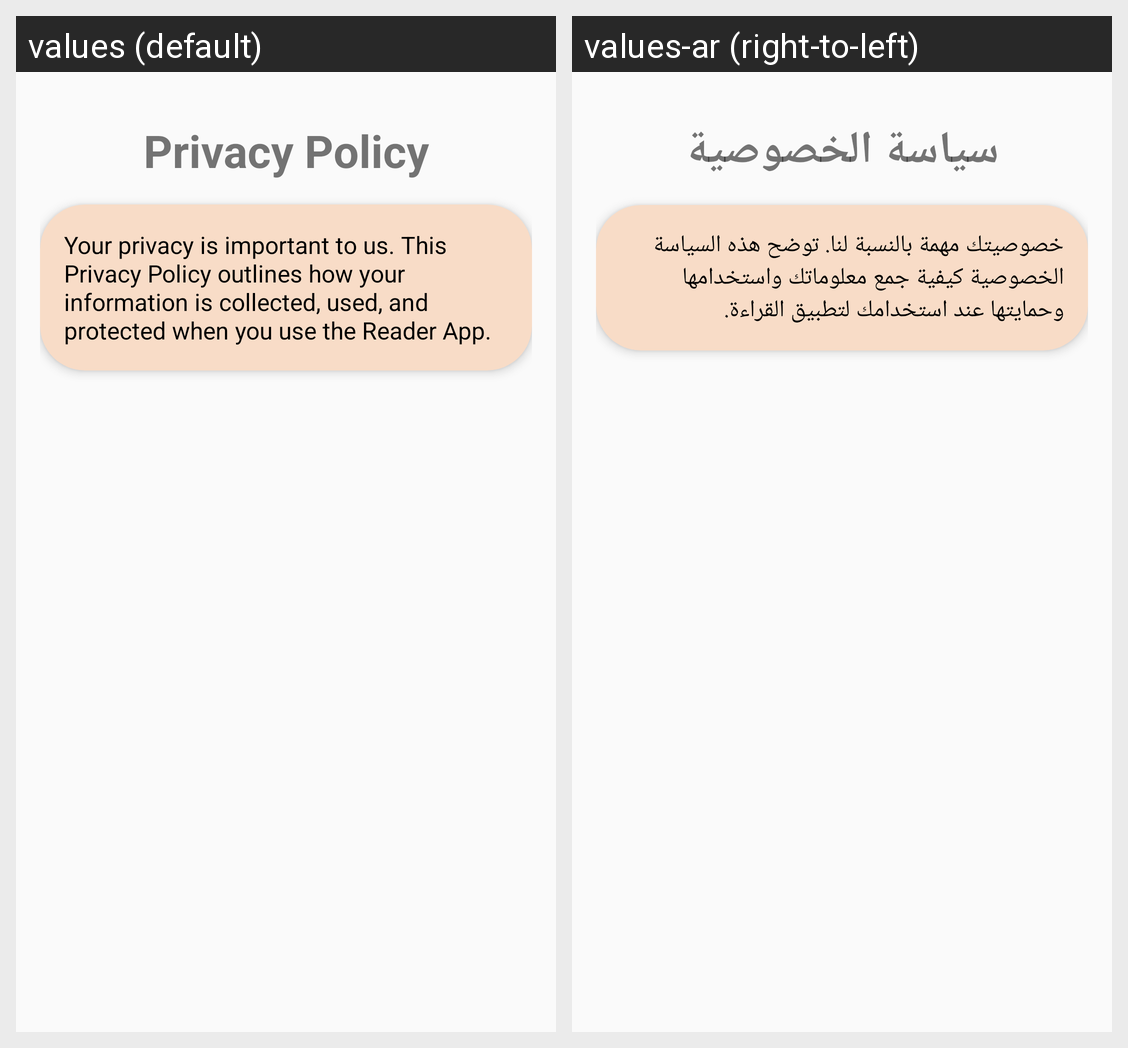

This grid shows one Android layout under two languages. Give, for every string resource on the screen, its name, the default text and each shown locale's text.
Android screen res/layout/privacypolicy.xml rendered under 2 locales, left to right: values (default), values-ar (right-to-left). Device: Nexus 5 (rendered at 1080×1920; each locale shown at half size, 540×960, under a caption strip naming it); theme Theme.BookReader.
Strings drawn on this screen, with the default value and each locale's value (text and hints the layout hard-codes, and strings that could not be matched under every locale, appear in the picture but are not listed):

privacy_policy
  values: Privacy Policy
  values-ar: سياسة الخصوصية

privacypolicycontent
  values: Your privacy is important to us. This Privacy Policy outlines how your information is collected, used, and protected when you use the Reader App.
  values-ar: خصوصيتك مهمة بالنسبة لنا. توضح هذه السياسة الخصوصية كيفية جمع معلوماتك واستخدامها وحمايتها عند استخدامك لتطبيق القراءة.
